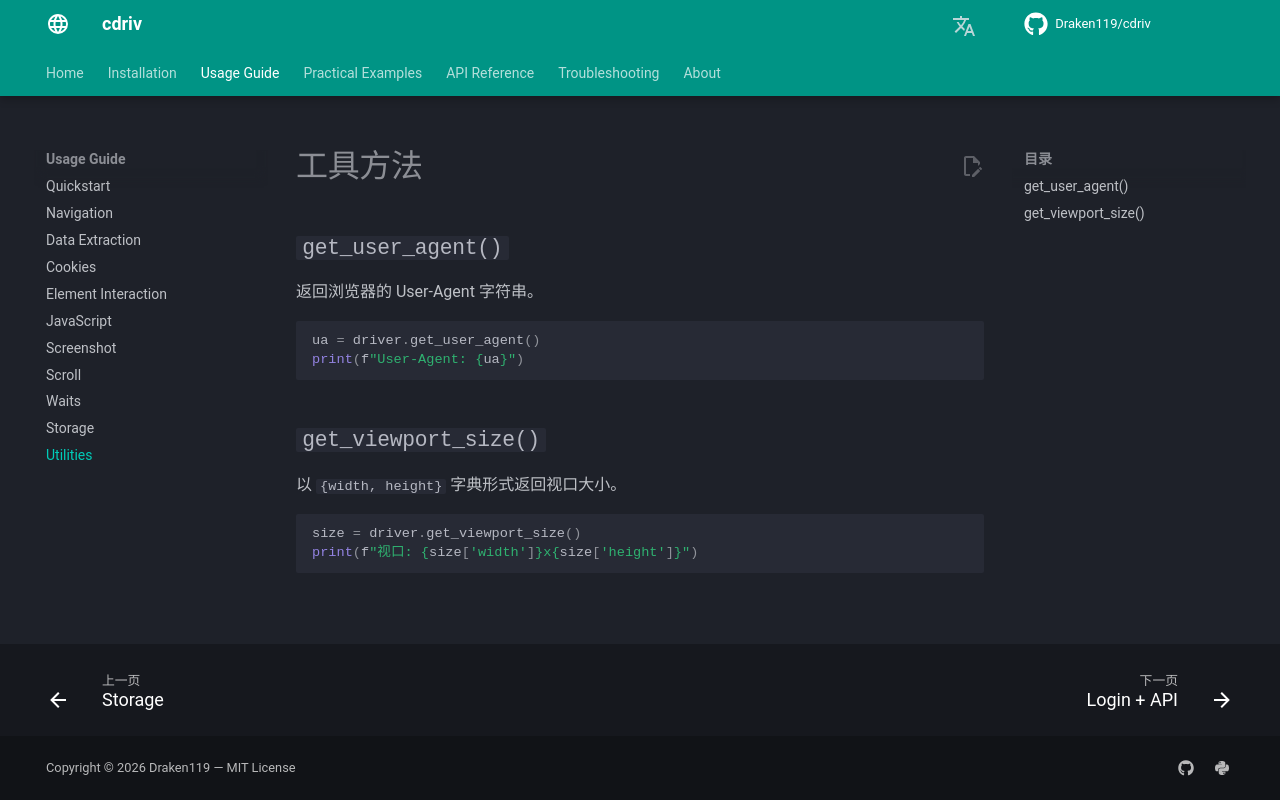

repository: Draken119/cdriv · page: zh/usage/utilities/index.html · generator: mkdocs

# 工具方法

## `get_user_agent()`

返回浏览器的 User-Agent 字符串。

```python
ua = driver.get_user_agent()
print(f"User-Agent: {ua}")
```

## `get_viewport_size()`

以 `{width, height}` 字典形式返回视口大小。

```python
size = driver.get_viewport_size()
print(f"视口: {size['width']}x{size['height']}")
```
